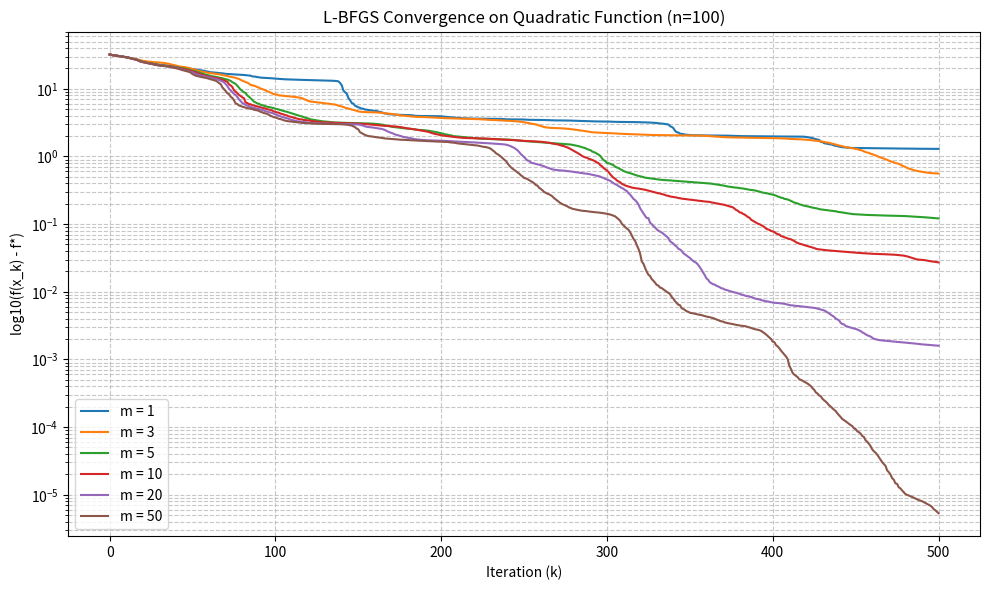

Here is the Python script that generated this plot:
import matplotlib.pyplot as plt
import numpy as np


def lbfgs_with_backtracking(f, grad_f, x0, m=10, alpha_init=1.0, c=1e-4, rho=0.5, tol=1e-6, max_iter=1000):
    n = len(x0)
    x_k = x0.copy()
    g_k = grad_f(x_k)
    S = []
    Y = []
    R = []

    history = {'x': [x_k.copy()], 'f': [f(x_k)], 'grad_norm': [np.linalg.norm(g_k)]}

    k = 0
    while k < max_iter and np.linalg.norm(g_k) > tol:
        q = g_k.copy()
        num_corr = len(S)
        alpha_list = np.zeros(num_corr)

        for i in range(num_corr-1, -1, -1):
            alpha_i = R[i] * np.dot(S[i], q)
            alpha_list[i] = alpha_i
            q = q - alpha_i * Y[i]

        if num_corr > 0:
            s_last = S[-1]
            y_last = Y[-1]
            gamma_k = np.dot(s_last, y_last) / np.dot(y_last, y_last)
            r = gamma_k * q
        else:
            r = 1.0 * q

        for i in range(0, num_corr):
            beta_i = R[i] * np.dot(Y[i], r)
            r = r + S[i] * (alpha_list[i] - beta_i)
        p_k = -r

        alpha = alpha_init
        while True:
            x_trial = x_k + alpha * p_k
            f_trial = f(x_trial)
            f_current = f(x_k)
            g_dot_p = np.dot(g_k, p_k)
            armijo = f_current + c * alpha * g_dot_p
            if f_trial <= armijo:
                break
            alpha *= rho

        x_next = x_k + alpha * p_k
        g_next = grad_f(x_next)

        s_k = x_next - x_k
        y_k = g_next - g_k
        rho_k = 1.0 / np.dot(y_k, s_k)

        S.append(s_k)
        Y.append(y_k)
        R.append(rho_k)

        if len(S) > m:
            S.pop(0)
            Y.pop(0)
            R.pop(0)

        x_k = x_next
        g_k = g_next
        k += 1

        history['x'].append(x_k.copy())
        history['f'].append(f(x_k))
        history['grad_norm'].append(np.linalg.norm(g_k))

    return x_k, history


n = 100
np.random.seed(42)

A = np.random.randn(n, n)
A = A.T @ A + 1e-3 * np.eye(n)

b = np.random.randn(n)


def f_quad(x):
    return 0.5 * x.T @ A @ x - b.T @ x


def grad_f_quad(x):
    return A @ x - b


x_min = np.linalg.solve(A, b)
f_min = f_quad(x_min)

m_list = [1, 3, 5, 10, 20, 50]
max_iter = 500
x0 = np.zeros(n)

convergence_data = {}

for m_val in m_list:
    print(f"Running L-BFGS with m = {m_val}...")
    x_opt, history = lbfgs_with_backtracking(
        f_quad,
        grad_f_quad,
        x0,
        m=m_val,
        tol=1e-10,
        max_iter=max_iter
    )
    f_residual = [f_val - f_min for f_val in history['f']]
    convergence_data[m_val] = f_residual

plt.figure(figsize=(10, 6))

for m_val, residuals in convergence_data.items():
    iterations = range(len(residuals))
    plt.semilogy(iterations, residuals, label=f'm = {m_val}')

plt.xlabel('Iteration (k)')
plt.ylabel('log10(f(x_k) - f*)')
plt.title('L-BFGS Convergence on Quadratic Function (n={})'.format(n))
plt.legend()
plt.grid(True, which='both', linestyle='--', alpha=0.7)
plt.tight_layout()
plt.show()
